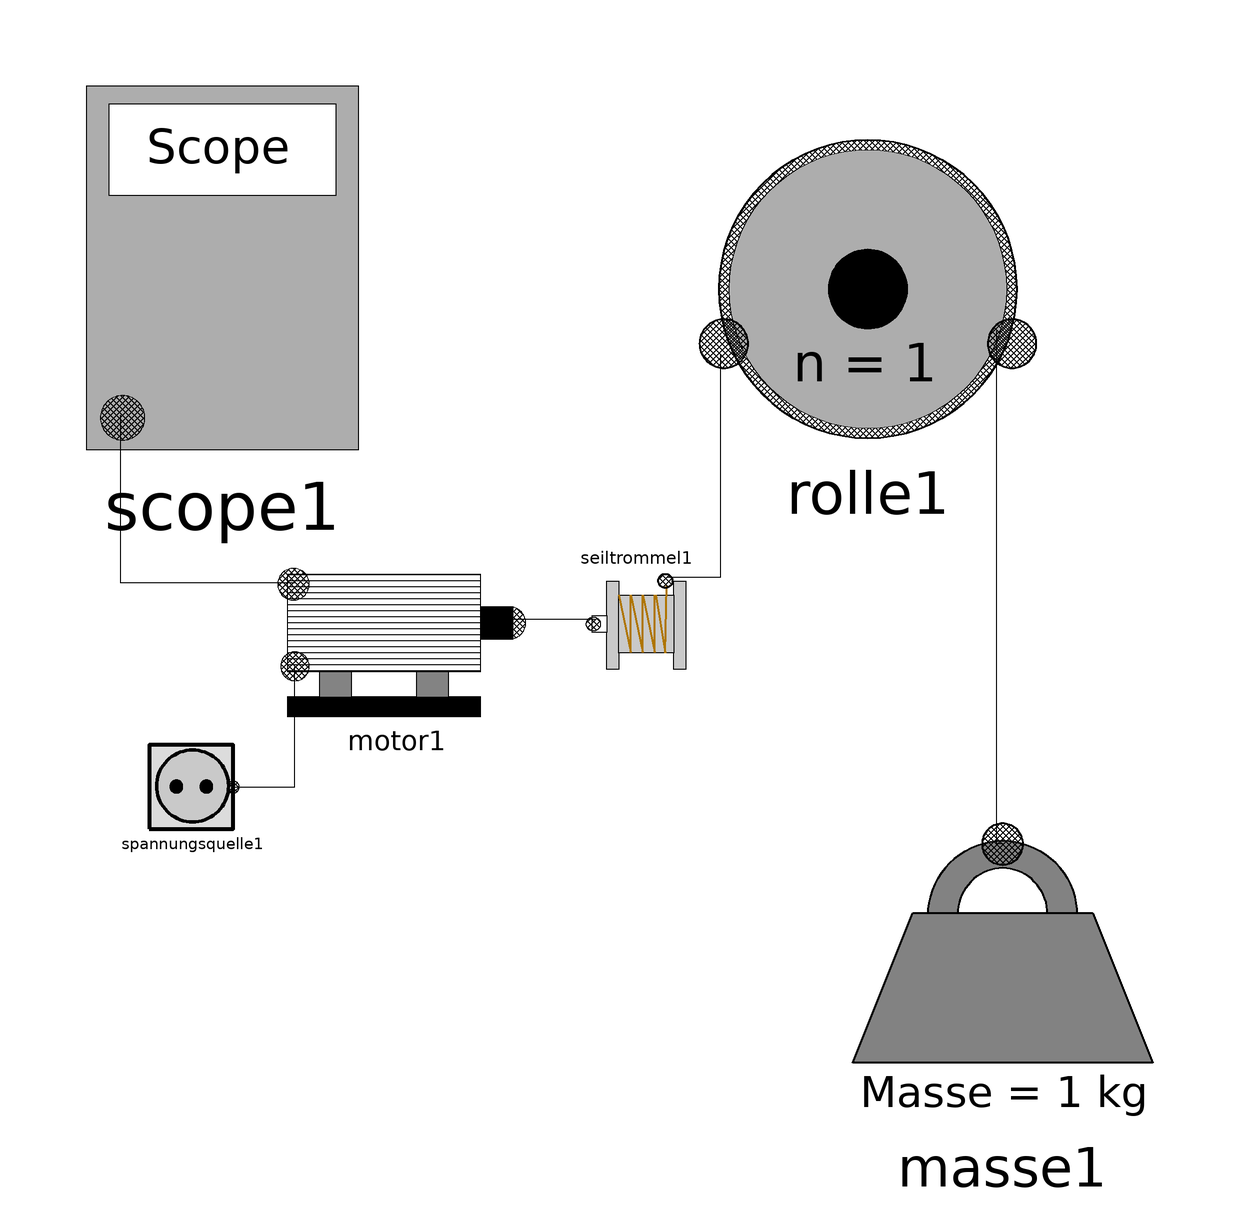

This picture is the connection diagram that the Modelica source below describes through its graphical annotations.

model Einfache_Rolle_Parameter
      Flaschenzug_Gruppe6.Flaschenzug_Komponenten.Masse masse1(h_max = 10)  annotation(
        Placement(visible = true, transformation(origin = {65, -63}, extent = {{-25, -25}, {25, 25}}, rotation = 0)));
      Flaschenzug_Gruppe6.Flaschenzug_Komponenten.Scope scope1 annotation(
        Placement(visible = true, transformation(origin = {-65, 54.5738}, extent = {{-23.1, -30.6738}, {23.1, 30.6738}}, rotation = 0)));
      Flaschenzug_Gruppe6.Flaschenzug_Komponenten.Anschlussarten.Rolle rolle1(n = 1) annotation(
        Placement(visible = true, transformation(origin = {42.5556, 51.8824}, extent = {{-31.0556, -32.8824}, {31.0556, 32.8824}}, rotation = 0)));
      Flaschenzug_Gruppe6.Flaschenzug_Komponenten.Antrieb.Antrieb_Komponenten.Spannungsquelle spannungsquelle1 annotation(
        Placement(visible = true, transformation(origin = {-70, -32}, extent = {{-8, -7.3}, {8, 7.3}}, rotation = 0)));
      Flaschenzug_Gruppe6.Flaschenzug_Komponenten.Antrieb.Antrieb_Komponenten.Seiltrommel seiltrommel1(s_max = 2)  annotation(
        Placement(visible = true, transformation(origin = {4, -4}, extent = {{-8.5, 7.7}, {8.5, -8.5}}, rotation = 0)));
      Flaschenzug_Gruppe6.Flaschenzug_Komponenten.Antrieb.Antrieb_Komponenten.Motor motor1 annotation(
        Placement(visible = true, transformation(origin = {-35.9542, -8.38479}, extent = {{-22.3458, -12.1152}, {22.3458, 13.1921}}, rotation = 0)));
    equation
      connect(motor1.seilPort1, seiltrommel1.seilPort1) annotation(
        Line(points = {{-17, -4}, {-3, -4}}));
      connect(seiltrommel1.seilConnect1, rolle1.seilConnect1) annotation(
        Line(points = {{9, 3}, {18, 3}, {18, 40}}));
      connect(spannungsquelle1.SpannungsPort1, motor1.SpannungsPort1) annotation(
        Line(points = {{-63, -32}, {-53, -32}, {-53, -12}}));
      connect(motor1.scopePort1, scope1.scopePort1) annotation(
        Line(points = {{-53, 2}, {-82, 2}, {-82, 30}}));
      connect(masse1.seilConnect1, rolle1.seilConnect2) annotation(
        Line(points = {{65, -41.5}, {64, -41.5}, {64, 44}}));
      annotation(
        Icon(graphics = {Ellipse(lineColor = {75, 138, 73}, fillColor = {255, 255, 255}, fillPattern = FillPattern.Solid, extent = {{-100, -100}, {100, 100}}, endAngle = 360), Polygon(fillColor = {75, 138, 73}, pattern = LinePattern.None, fillPattern = FillPattern.Solid, points = {{-36, 60}, {64, 0}, {-36, -60}, {-36, 60}})}),
        Diagram,
        __OpenModelica_commandLineOptions = "");
    end Einfache_Rolle_Parameter;